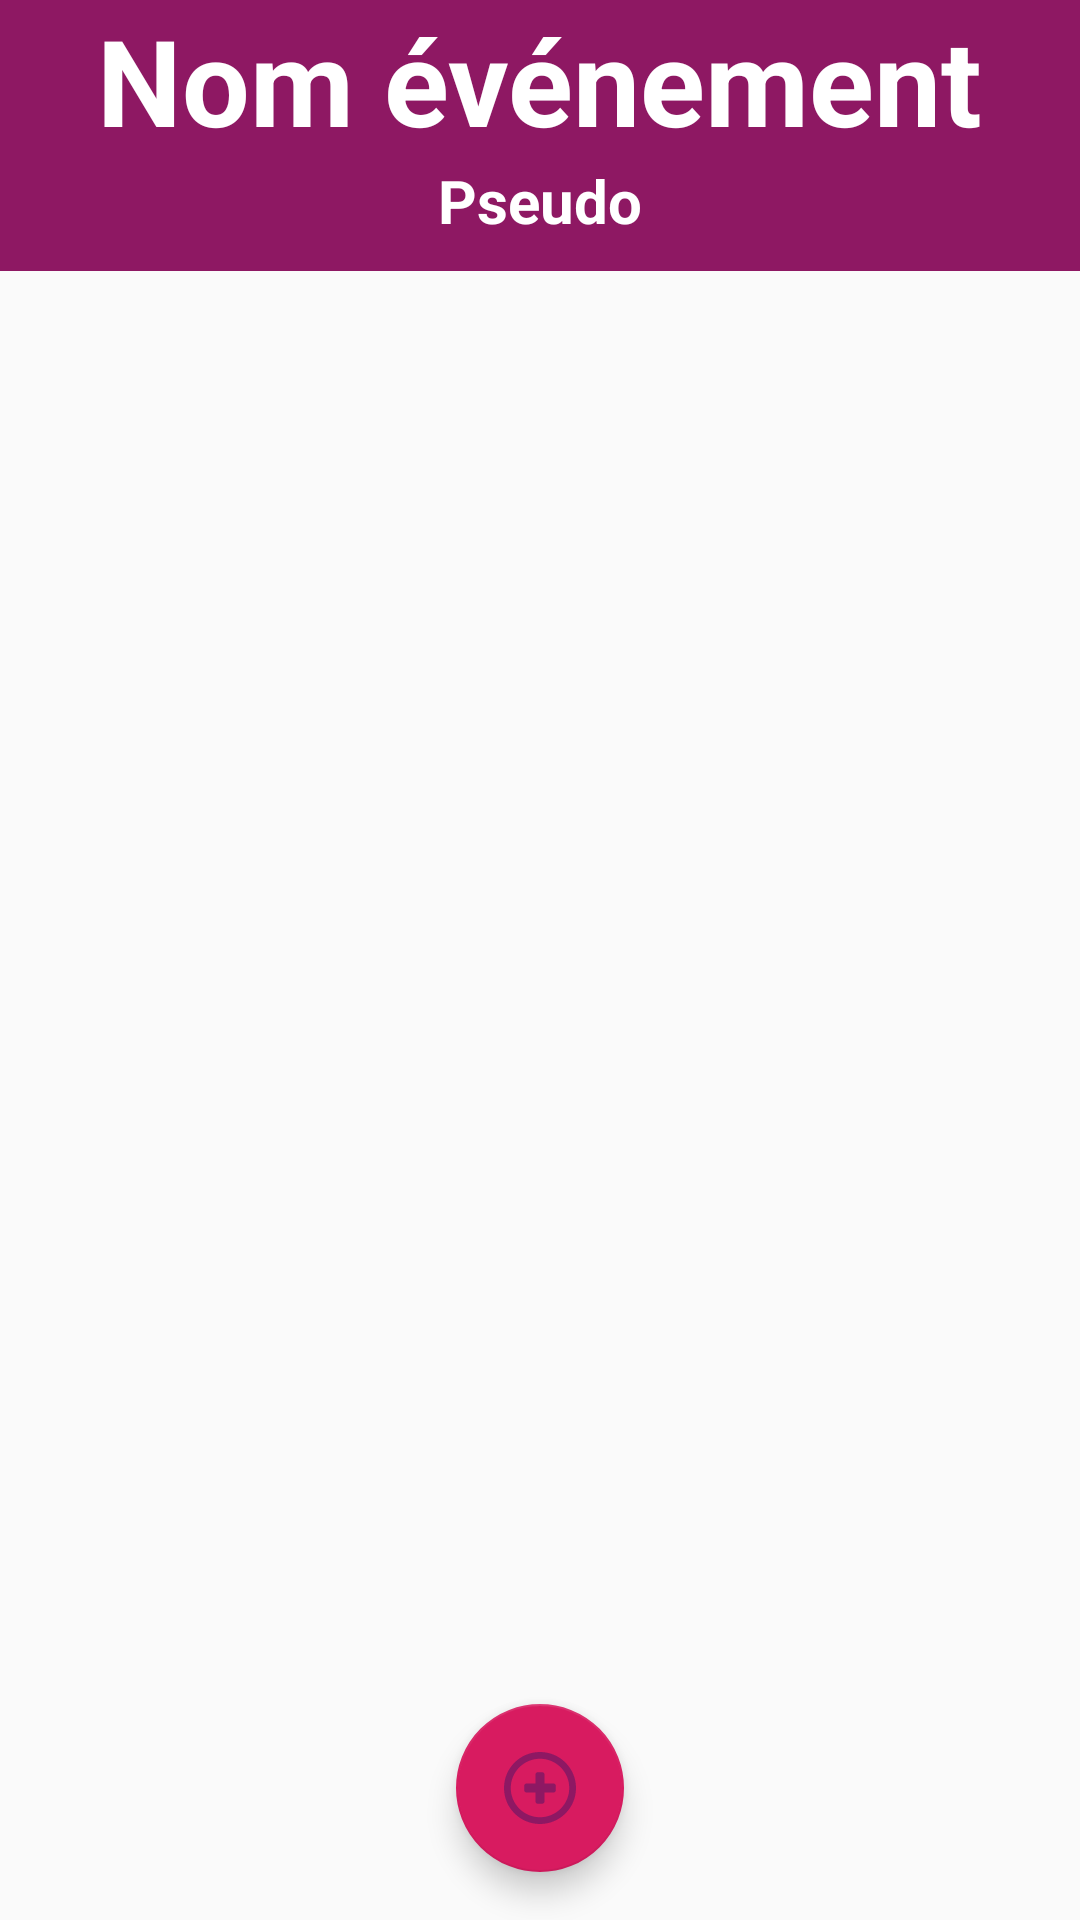

Produce the Android XML layout that renders to this screen, including the resource entries it uses.
<!-- AndroidManifest.xml: application theme AppTheme -->
<!-- res/layout/activity_listpseudoadmin.xml -->
<?xml version="1.0" encoding="utf-8"?>
<RelativeLayout xmlns:android="http://schemas.android.com/apk/res/android"
    xmlns:app="http://schemas.android.com/apk/res-auto"
    xmlns:tools="http://schemas.android.com/tools"
    android:layout_width="match_parent"
    android:layout_height="match_parent"
    tools:context=".Detail_event">

    <RelativeLayout xmlns:android="http://schemas.android.com/apk/res/android"
        android:id="@+id/imagesGridToolbar"
        android:layout_width="match_parent"
        android:layout_height="wrap_content"
        android:layout_alignParentEnd="true"
        android:layout_alignParentTop="true"
        android:background="@color/colorPrimary">

        <RelativeLayout
            android:layout_width="match_parent"
            android:layout_height="wrap_content">
            <ImageButton
                android:id="@+id/retour"
                android:layout_width="24dp"
                android:layout_height="24dp"
                android:layout_margin="10dp"
                android:background="@color/colorPrimary"
                android:src="@drawable/ic_arrow_back_black_24dp" />

            <LinearLayout
                android:layout_width="wrap_content"
                android:layout_height="wrap_content"
                android:orientation="vertical"
                android:gravity="center"
                android:layout_centerHorizontal="true">
                <LinearLayout
                    android:layout_width="wrap_content"
                    android:layout_height="wrap_content"
                    android:orientation="horizontal">


                    <TextView
                        android:id="@+id/titreEvent"
                        style="@style/TitreHeader"
                        android:layout_width="wrap_content"
                        android:layout_height="wrap_content"
                        android:layout_centerHorizontal="true"
                        android:text="Nom événement" />
                </LinearLayout>



                <TextView
                    android:id="@+id/pseudo_createur"
                    style="@style/SousTitre"
                    android:layout_width="wrap_content"
                    android:layout_height="wrap_content"
                    android:layout_below="@+id/titreEvent"
                    android:layout_centerHorizontal="true"
                    android:text="@string/pseudo"
                    android:layout_marginBottom="10dp"/>

            </LinearLayout>


        </RelativeLayout>

    </RelativeLayout>

    <ListView
        android:id="@+id/listPseudo"
        android:layout_width="match_parent"
        android:layout_height="wrap_content"
        android:layout_alignParentStart="true"
        android:layout_below="@+id/imagesGridToolbar" />

    <android.support.design.widget.FloatingActionButton
        android:id="@+id/fab"
        android:layout_width="wrap_content"
        android:layout_height="wrap_content"
        android:layout_alignParentBottom="true"
        android:layout_centerHorizontal="true"
        android:src="@drawable/ic_plus"
        android:layout_margin="16dp" />


</RelativeLayout>
<!-- resources referenced by this layout -->
<resources>
  <color name="colorPrimary">#8e1863</color>
  <!-- drawable ic_plus (drawable) -->
  <vector android:height="24dp" android:viewportHeight="286.054"
      android:viewportWidth="286.054" android:width="24dp" xmlns:android="http://schemas.android.com/apk/res/android">
      <path android:fillColor="#8e1863" android:pathData="M143.027,0C64.031,0 0,64.04 0,143.027c0,78.996 64.031,143.027 143.027,143.027c78.987,0 143.027,-64.031 143.027,-143.027C286.045,64.04 222.014,0 143.027,0zM143.027,259.236c-64.183,0 -116.209,-52.026 -116.209,-116.209s52.026,-116.2 116.209,-116.2c64.174,0 116.209,52.017 116.209,116.2S207.201,259.236 143.027,259.236zM196.832,125.149h-35.936V89.392c0,-4.934 -4.005,-8.939 -8.939,-8.939h-17.878c-4.943,0 -8.939,4.005 -8.939,8.939v35.757H89.401c-4.952,0 -8.957,4.005 -8.957,8.939v17.878c0,4.943 4.005,8.939 8.957,8.939h35.748v35.676c0,4.934 3.996,8.93 8.939,8.93h17.878c4.934,0 8.939,-3.996 8.939,-8.93v-35.676h35.936c4.952,0 8.957,-3.996 8.957,-8.939v-17.878C205.789,129.162 201.775,125.149 196.832,125.149z"/>
  </vector>
  <string name="pseudo">Pseudo</string>
  <style name="SousTitre">
          <item name="android:textColor">@color/white</item>
          <item name="android:textSize">20dp</item>
          <item name="android:textStyle">bold</item>
      </style>
  <style name="TitreHeader">
          <item name="android:textColor">@color/white</item>
          <item name="android:textSize">40dp</item>
          <item name="android:textStyle">bold</item>
      </style>
  <style name="AppTheme" parent="Theme.AppCompat.Light.NoActionBar">
          
          <item name="colorPrimary">#8e1863</item>
          <item name="colorPrimaryDark">@color/colorPrimaryDark</item>
          <item name="colorAccent">@color/colorAccent</item>
      </style>
  <color name="white">#FFFFFF</color>
  <color name="colorPrimaryDark">#761452</color>
  <color name="colorAccent">#D81B60</color>
</resources>
